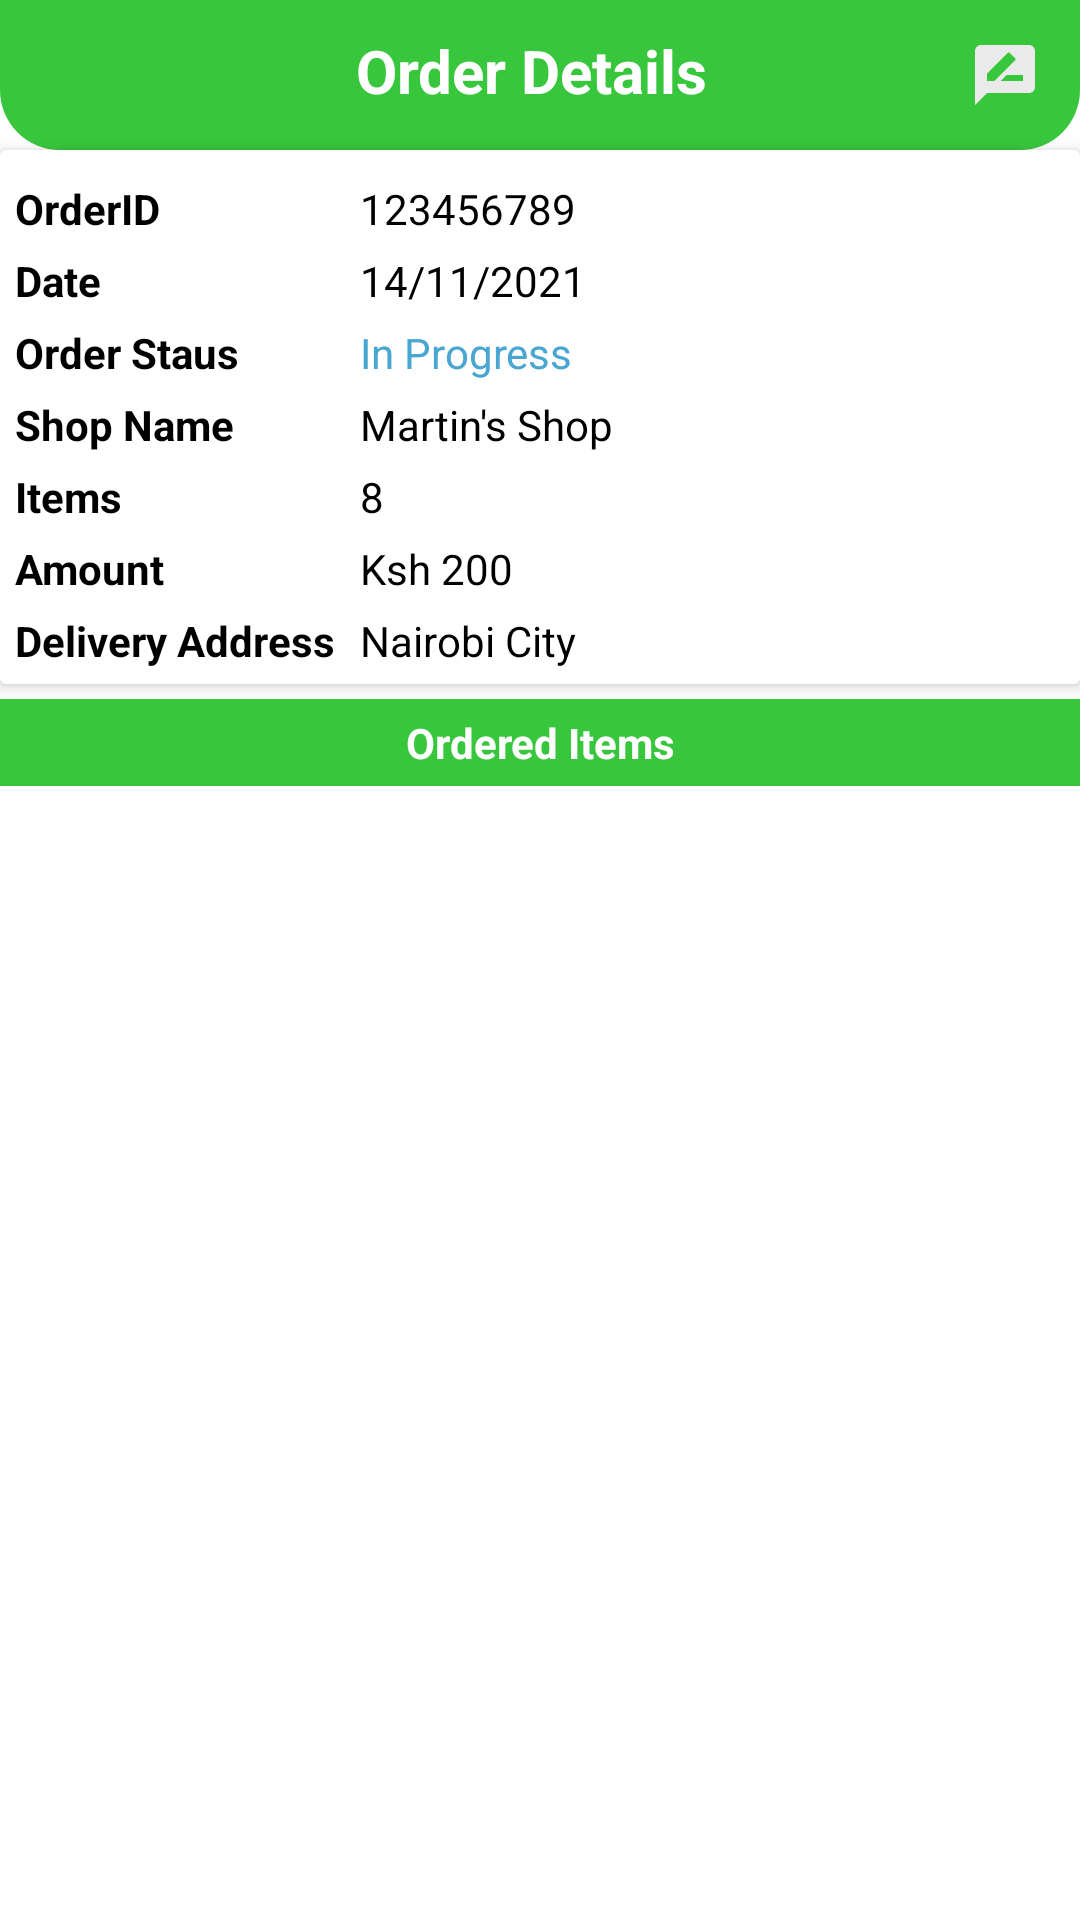

Write the Android layout XML for this screen, with the resource values it uses.
<!-- AndroidManifest.xml: application theme Theme.MyGrocery.NoActionBar -->
<!-- res/layout/activity_order_details.xml -->
<?xml version="1.0" encoding="utf-8"?>
<LinearLayout xmlns:android="http://schemas.android.com/apk/res/android"
    xmlns:app="http://schemas.android.com/apk/res-auto"
    xmlns:tools="http://schemas.android.com/tools"
    android:layout_width="match_parent"
    android:layout_height="match_parent"
    android:orientation="vertical"
    android:background="@color/white"
    tools:context=".Activities.OrderDetailsUserActivity">


    
    <RelativeLayout
        android:layout_width="match_parent"
        android:layout_height="wrap_content"
        android:padding="10dp"
        android:background="@drawable/shape_rect01">

        <ImageButton
            android:id="@+id/backBtnOD"
            android:layout_width="30dp"
            android:layout_height="30dp"
            android:src="@drawable/ic_back_white"
            android:background="@color/background"/>

        <TextView
            android:layout_width="wrap_content"
            android:layout_height="wrap_content"
            android:text="Order Details "
            android:layout_centerHorizontal="true"
            android:textColor="@color/white"
            android:textSize="20sp"
            android:textStyle="bold" />

        
        <ImageButton
            android:id="@+id/writeReviewBtn"
            android:layout_width="30dp"
            android:layout_height="30dp"
            android:layout_alignParentEnd="true"
            android:src="@drawable/ic_review_white"
            android:background="@null"
            android:layout_alignParentRight="true" />

    </RelativeLayout>

    <androidx.cardview.widget.CardView
        android:layout_width="match_parent"
        android:layout_height="wrap_content"
        app:cardElevation="3dp"
        android:background="@color/white"
        app:contentPadding="5dp">

        <TableLayout
            android:layout_width="match_parent"
            android:layout_height="wrap_content"
            android:background="@color/white"
            >

            <TableRow>

                <TextView
                    android:layout_width="wrap_content"
                    android:layout_height="wrap_content"
                    android:layout_marginTop="5dp"
                    android:layout_marginEnd="5dp"
                    android:text="OrderID "
                    android:textColor="@color/black"
                    android:textStyle="bold"
                    android:layout_marginRight="5dp" />

                <TextView
                    android:id="@+id/orderIdTvOD"
                    android:layout_width="wrap_content"
                    android:layout_height="wrap_content"
                    android:layout_marginTop="5dp"
                    android:layout_weight="1"
                    android:text="123456789"
                    android:textColor="@color/black"
                     />

            </TableRow>

            <TableRow>

                <TextView
                    android:layout_width="wrap_content"
                    android:layout_height="wrap_content"
                    android:layout_marginTop="5dp"
                    android:layout_marginEnd="5dp"
                    android:text="Date "
                    android:textColor="@color/black"
                    android:textStyle="bold"
                    android:layout_marginRight="5dp" />

                <TextView
                    android:id="@+id/dateTvOD"
                    android:layout_width="wrap_content"
                    android:layout_height="wrap_content"
                    android:layout_marginTop="5dp"
                    android:layout_weight="1"
                    android:text="14/11/2021"
                    android:textColor="@color/black"
                    />

            </TableRow>

            <TableRow>

                <TextView
                    android:layout_width="wrap_content"
                    android:layout_height="wrap_content"
                    android:layout_marginTop="5dp"
                    android:layout_marginEnd="5dp"
                    android:text="Order Staus "
                    android:textColor="@color/black"
                    android:textStyle="bold"
                    android:layout_marginRight="5dp" />

                <TextView
                    android:id="@+id/orderStatusTvOD"
                    android:layout_width="wrap_content"
                    android:layout_height="wrap_content"
                    android:layout_marginTop="5dp"
                    android:layout_weight="1"
                    android:text="In Progress"
                    android:textColor="@color/blue"
                    />

            </TableRow>

            <TableRow>

                <TextView
                    android:layout_width="wrap_content"
                    android:layout_height="wrap_content"
                    android:layout_marginTop="5dp"
                    android:layout_marginEnd="5dp"
                    android:text="Shop Name"
                    android:textColor="@color/black"
                    android:textStyle="bold"
                    android:layout_marginRight="5dp" />

                <TextView
                    android:id="@+id/shopNameTvOD"
                    android:layout_width="wrap_content"
                    android:layout_height="wrap_content"
                    android:layout_marginTop="5dp"
                    android:layout_weight="1"
                    android:text="Martin's Shop"
                    android:textColor="@color/black"
                    />

            </TableRow>

            <TableRow>

                <TextView
                    android:layout_width="wrap_content"
                    android:layout_height="wrap_content"
                    android:layout_marginTop="5dp"
                    android:layout_marginEnd="5dp"
                    android:text="Items"
                    android:textColor="@color/black"
                    android:textStyle="bold"
                    android:layout_marginRight="5dp" />

                <TextView
                    android:id="@+id/totalItemsTvOD"
                    android:layout_width="wrap_content"
                    android:layout_height="wrap_content"
                    android:layout_marginTop="5dp"
                    android:layout_weight="1"
                    android:text="8"
                    android:textColor="@color/black"
                    />

            </TableRow>

            <TableRow>

                <TextView
                    android:layout_width="wrap_content"
                    android:layout_height="wrap_content"
                    android:layout_marginTop="5dp"
                    android:layout_marginEnd="5dp"
                    android:text="Amount"
                    android:textColor="@color/black"
                    android:textStyle="bold"
                    android:layout_marginRight="5dp" />

                <TextView
                    android:id="@+id/amountTvOD"
                    android:layout_width="wrap_content"
                    android:layout_height="wrap_content"
                    android:layout_marginTop="5dp"
                    android:layout_weight="1"
                    android:text="Ksh 200"
                    android:textColor="@color/black"
                    />

            </TableRow>

            <TableRow>

                <TextView
                    android:layout_width="wrap_content"
                    android:layout_height="wrap_content"
                    android:layout_marginTop="5dp"
                    android:layout_marginEnd="5dp"
                    android:text="Delivery Address "
                    android:textColor="@color/black"
                    android:textStyle="bold"
                    android:layout_marginRight="5dp" />

                <TextView
                    android:id="@+id/addressTvOD"
                    android:layout_width="wrap_content"
                    android:layout_height="wrap_content"
                    android:layout_marginTop="5dp"
                    android:layout_weight="1"
                    android:text="Nairobi City"
                    android:textColor="@color/black"
                    />

            </TableRow>

        </TableLayout>

    </androidx.cardview.widget.CardView>

    <TextView
        android:layout_width="match_parent"
        android:layout_height="wrap_content"
        android:layout_marginTop="5dp"
        android:text="Ordered Items"
        android:textColor="@color/white"
        android:background="@color/background"
        android:padding="5dp"
        android:textStyle="bold"
        android:textAlignment="center"
        android:gravity="center_horizontal" />

    <androidx.recyclerview.widget.RecyclerView
        android:id="@+id/itemsRVOD"
        android:layout_width="match_parent"
        android:layout_height="wrap_content"
        app:layoutManager="androidx.recyclerview.widget.LinearLayoutManager"
        tools:listitem="@layout/row_ordered_item"/>

</LinearLayout>
<!-- res/layout/row_ordered_item.xml (included above) -->
<?xml version="1.0" encoding="utf-8"?>
<androidx.cardview.widget.CardView xmlns:android="http://schemas.android.com/apk/res/android"
    android:layout_width="match_parent"
    android:layout_height="wrap_content"
    xmlns:app="http://schemas.android.com/apk/res-auto"
    android:layout_marginBottom="1dp"
    app:cardElevation="3dp"
    app:contentPadding="5dp"
    android:background="@color/white"
    >

    <RelativeLayout
        android:layout_width="match_parent"
        android:layout_height="wrap_content"
        android:layout_margin="5dp"
        android:background="@color/white"
        >

        <TextView
            android:id="@+id/itemTitleTvRO"
            android:layout_width="match_parent"
            android:layout_height="wrap_content"
            android:text="Item Title"
            style="@style/TextAppearance.AppCompat.Title"
            android:textColor="@color/black"
            android:textStyle="bold"
            android:layout_margin="3dp"
            />

        <TextView
            android:id="@+id/itemPriceTvRO"
            android:layout_width="wrap_content"
            android:layout_height="wrap_content"
            android:text="Ksh 1000"
            android:textColor="@color/black"
            android:layout_margin="3dp"
            android:gravity="center"
            android:layout_below="@+id/itemTitleTvRO"
            />

        <LinearLayout
            android:layout_width="wrap_content"
            android:layout_height="wrap_content"
            android:orientation="horizontal"
            android:layout_below="@+id/itemTitleTvRO"
            android:layout_centerHorizontal="true">

            <TextView
                android:id="@+id/itemPriceEachTvRO"
                android:layout_width="wrap_content"
                android:layout_height="wrap_content"
                android:text="Ksh 100 /Kg"
                android:textColor="@color/black"
                android:gravity="center"
                />


            <TextView
                android:id="@+id/itemQuantityTvRO"
                android:layout_width="wrap_content"
                android:layout_height="wrap_content"
                android:text="[3]"
                android:textColor="@color/black"
                android:gravity="center"
                android:layout_marginStart="5dp"
                android:layout_marginLeft="5dp" />

        </LinearLayout>

    </RelativeLayout>

</androidx.cardview.widget.CardView>
<!-- resources referenced by this layout -->
<resources>
  <color name="background">#38C63D</color>
  <color name="black">#FF000000</color>
  <color name="blue">#48A6D1</color>
  <color name="white">#FFFFFFFF</color>
  <!-- drawable ic_review_white (drawable) -->
  <vector android:height="24dp" android:tint="#EAEAEA"
      android:viewportHeight="24" android:viewportWidth="24"
      android:width="24dp" xmlns:android="http://schemas.android.com/apk/res/android">
      <path android:fillColor="@android:color/white" android:pathData="M20,2L4,2c-1.1,0 -1.99,0.9 -1.99,2L2,22l4,-4h14c1.1,0 2,-0.9 2,-2L22,4c0,-1.1 -0.9,-2 -2,-2zM6,14v-2.47l6.88,-6.88c0.2,-0.2 0.51,-0.2 0.71,0l1.77,1.77c0.2,0.2 0.2,0.51 0,0.71L8.47,14L6,14zM18,14h-7.5l2,-2L18,12v2z"/>
  </vector>
  <!-- drawable shape_rect01 (drawable) -->
  <?xml version="1.0" encoding="utf-8"?>
  <shape xmlns:android="http://schemas.android.com/apk/res/android"
      android:shape="rectangle">
  
      <solid android:color="#38C63D"/>
  
      <corners android:bottomLeftRadius="20dp"
          android:bottomRightRadius="20dp"/>
  
  
  
  </shape>
  <style name="Theme.MyGrocery.NoActionBar" parent="Theme.MaterialComponents.DayNight.NoActionBar">
          <item name="windowActionBar">false</item>
          <item name="windowNoTitle">true</item>
  
      </style>
</resources>
